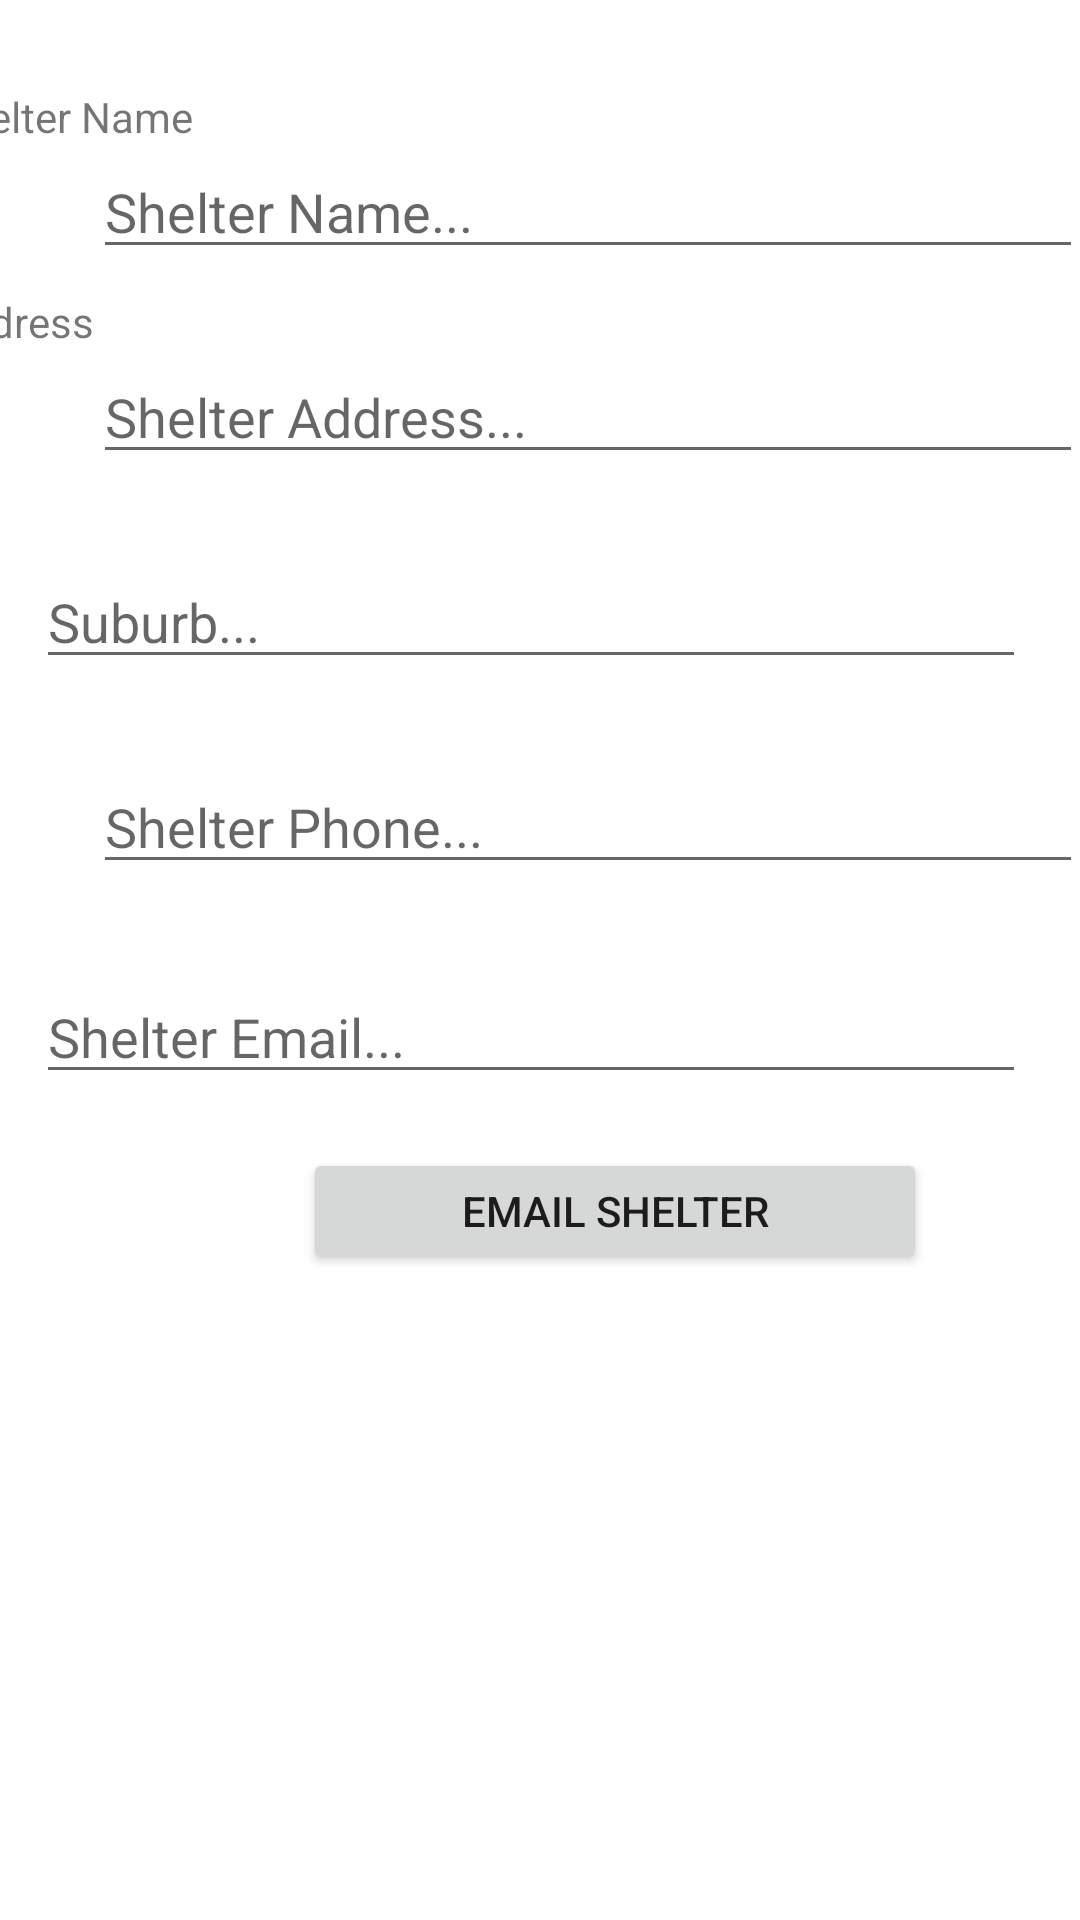

Android layout source for this screen:
<!-- AndroidManifest.xml: application theme Theme.ShelterFinder101 -->
<!-- res/layout/activity_shelter_details.xml -->
<?xml version="1.0" encoding="utf-8"?>
<androidx.constraintlayout.widget.ConstraintLayout xmlns:android="http://schemas.android.com/apk/res/android"
    xmlns:app="http://schemas.android.com/apk/res-auto"
    xmlns:tools="http://schemas.android.com/tools"
    android:layout_width="match_parent"
    android:layout_height="match_parent"
    tools:context=".ShelterDetails">

    <TextView
        android:id="@+id/textView5"
        android:layout_width="wrap_content"
        android:layout_height="wrap_content"
        android:layout_marginStart="31dp"
        android:layout_marginTop="8dp"
        android:layout_marginEnd="345dp"
        android:text="@string/email"
        app:layout_constraintBottom_toBottomOf="parent"
        app:layout_constraintEnd_toEndOf="parent"
        app:layout_constraintHorizontal_bias="1.0"
        app:layout_constraintStart_toStartOf="parent"
        app:layout_constraintTop_toBottomOf="@+id/shelterPhone"
        app:layout_constraintVertical_bias="0.005" />

    <TextView
        android:id="@+id/textView4"
        android:layout_width="wrap_content"
        android:layout_height="wrap_content"
        android:layout_marginStart="31dp"
        android:layout_marginTop="8dp"
        android:layout_marginEnd="341dp"
        android:text="@string/phone"
        app:layout_constraintBottom_toBottomOf="parent"
        app:layout_constraintEnd_toEndOf="parent"
        app:layout_constraintHorizontal_bias="0.0"
        app:layout_constraintStart_toStartOf="parent"
        app:layout_constraintTop_toBottomOf="@+id/shelterSuburb"
        app:layout_constraintVertical_bias="0.0" />

    <TextView
        android:id="@+id/textView"
        android:layout_width="wrap_content"
        android:layout_height="wrap_content"
        android:layout_marginStart="30dp"
        android:layout_marginEnd="296dp"
        android:text="@string/shelter_name"
        app:layout_constraintBottom_toBottomOf="parent"
        app:layout_constraintEnd_toEndOf="parent"
        app:layout_constraintHorizontal_bias="1.0"
        app:layout_constraintStart_toStartOf="parent"
        app:layout_constraintTop_toTopOf="parent"
        app:layout_constraintVertical_bias="0.047" />

    <TextView
        android:id="@+id/textView2"
        android:layout_width="wrap_content"
        android:layout_height="wrap_content"
        android:layout_marginStart="30dp"
        android:layout_marginTop="8dp"
        android:layout_marginEnd="329dp"
        android:text="@string/address"
        app:layout_constraintBottom_toBottomOf="parent"
        app:layout_constraintEnd_toEndOf="parent"
        app:layout_constraintHorizontal_bias="1.0"
        app:layout_constraintStart_toStartOf="parent"
        app:layout_constraintTop_toBottomOf="@+id/shelterName"
        app:layout_constraintVertical_bias="0.0" />

    <TextView
        android:id="@+id/textView3"
        android:layout_width="wrap_content"
        android:layout_height="wrap_content"
        android:layout_marginStart="31dp"
        android:layout_marginTop="8dp"
        android:layout_marginEnd="336dp"
        android:text="@string/suburbTextView"
        app:layout_constraintBottom_toBottomOf="parent"
        app:layout_constraintEnd_toEndOf="parent"
        app:layout_constraintHorizontal_bias="0.0"
        app:layout_constraintStart_toStartOf="parent"
        app:layout_constraintTop_toBottomOf="@+id/shelterAddress"
        app:layout_constraintVertical_bias="0.0" />

    <EditText
        android:id="@+id/shelterName"
        android:layout_width="330dp"
        android:layout_height="wrap_content"
        android:layout_marginStart="31dp"
        android:ems="10"
        android:hint="@string/shelter_nameEdittext"
        android:inputType="textPersonName"
        app:layout_constraintBottom_toBottomOf="parent"
        app:layout_constraintEnd_toEndOf="parent"
        app:layout_constraintHorizontal_bias="0.0"
        app:layout_constraintStart_toStartOf="parent"
        app:layout_constraintTop_toBottomOf="@+id/textView"
        app:layout_constraintVertical_bias="0.0" />

    <EditText
        android:id="@+id/shelterAddress"
        android:layout_width="330dp"
        android:layout_height="wrap_content"
        android:layout_marginStart="31dp"
        android:ems="10"
        android:hint="@string/shelter_addressHint"
        android:inputType="textPersonName"
        app:layout_constraintBottom_toBottomOf="parent"
        app:layout_constraintEnd_toEndOf="parent"
        app:layout_constraintHorizontal_bias="0.0"
        app:layout_constraintStart_toStartOf="parent"
        app:layout_constraintTop_toBottomOf="@+id/textView2"
        app:layout_constraintVertical_bias="0.0" />

    <EditText
        android:id="@+id/shelterSuburb"
        android:layout_width="330dp"
        android:layout_height="wrap_content"
        android:ems="10"
        android:hint="@string/suburb"
        android:inputType="textPersonName"
        app:layout_constraintBottom_toBottomOf="parent"
        app:layout_constraintEnd_toEndOf="parent"
        app:layout_constraintHorizontal_bias="0.395"
        app:layout_constraintStart_toStartOf="parent"
        app:layout_constraintTop_toBottomOf="@+id/textView3"
        app:layout_constraintVertical_bias="0.0" />

    <EditText
        android:id="@+id/shelterPhone"
        android:layout_width="330dp"
        android:layout_height="wrap_content"
        android:layout_marginStart="31dp"
        android:layout_marginEnd="171dp"
        android:ems="10"
        android:hint="@string/shelter_phone"
        android:inputType="textPersonName"
        app:layout_constraintBottom_toBottomOf="parent"
        app:layout_constraintEnd_toEndOf="parent"
        app:layout_constraintHorizontal_bias="0.0"
        app:layout_constraintStart_toStartOf="parent"
        app:layout_constraintTop_toBottomOf="@+id/textView4"
        app:layout_constraintVertical_bias="0.0"
        tools:ignore="TextFields" />

    <EditText
        android:id="@+id/shelterEmail"
        android:layout_width="330dp"
        android:layout_height="wrap_content"
        android:ems="10"
        android:hint="@string/shelter_email"
        android:inputType="textPersonName"
        app:layout_constraintBottom_toBottomOf="parent"
        app:layout_constraintEnd_toEndOf="parent"
        app:layout_constraintHorizontal_bias="0.395"
        app:layout_constraintStart_toStartOf="parent"
        app:layout_constraintTop_toBottomOf="@+id/textView5"
        app:layout_constraintVertical_bias="0.0" />

    <Button
        android:id="@+id/EmailShelter"
        android:onClick="sendEmail"
        android:layout_width="208dp"
        android:layout_height="42dp"
        android:layout_marginStart="101dp"
        android:layout_marginTop="18dp"
        android:layout_marginEnd="102dp"
        android:text="@string/email_shelter"
        app:layout_constraintBottom_toBottomOf="parent"
        app:layout_constraintEnd_toEndOf="parent"
        app:layout_constraintHorizontal_bias="0.0"
        app:layout_constraintStart_toStartOf="parent"
        app:layout_constraintTop_toBottomOf="@+id/shelterEmail"
        app:layout_constraintVertical_bias="0.0"
        tools:ignore="UsingOnClickInXml" />

    <Button
        android:onClick="OpenWebViewMaps"
        android:id="@+id/ViewMap"
        android:layout_width="208dp"
        android:layout_height="42dp"
        android:layout_marginStart="101dp"
        android:layout_marginEnd="102dp"
        android:layout_marginBottom="240dp"
        android:text="@string/view_in_map"
        app:layout_constraintBottom_toBottomOf="parent"
        app:layout_constraintEnd_toEndOf="parent"
        app:layout_constraintStart_toStartOf="parent"
        app:layout_constraintTop_toBottomOf="@+id/EmailShelter" />
</androidx.constraintlayout.widget.ConstraintLayout>
<!-- resources referenced by this layout -->
<resources>
  <string name="address">Address</string>
  <string name="email">Email</string>
  <string name="email_shelter">Email Shelter</string>
  <string name="phone">Phone</string>
  <string name="shelter_addressHint">Shelter Address...</string>
  <string name="shelter_email">Shelter Email...</string>
  <string name="shelter_name">Shelter Name</string>
  <string name="shelter_nameEdittext">Shelter Name...</string>
  <string name="shelter_phone">Shelter Phone...</string>
  <string name="suburb">Suburb...</string>
  <string name="suburbTextView">Suburb</string>
  <string name="view_in_map">View In Map</string>
  <style name="Theme.ShelterFinder101" parent="Theme.MaterialComponents.DayNight.DarkActionBar">
          
          <item name="colorPrimary">@color/black</item>
          <item name="colorPrimaryVariant">@color/black</item>
          <item name="colorOnPrimary">@color/white</item>
          
          <item name="colorSecondary">@color/white</item>
          <item name="colorSecondaryVariant">@color/white</item>
          <item name="colorOnSecondary">@color/black</item>
          
          <item name="android:statusBarColor" tools:targetApi="l">?attr/colorPrimaryVariant</item>
          
      </style>
  <!-- not gathered from this repository: default colours our renderer supplied (Android Studio template values) -->
  <color name="black">#FF000000</color>
  <color name="white">#FFFFFFFF</color>
</resources>
